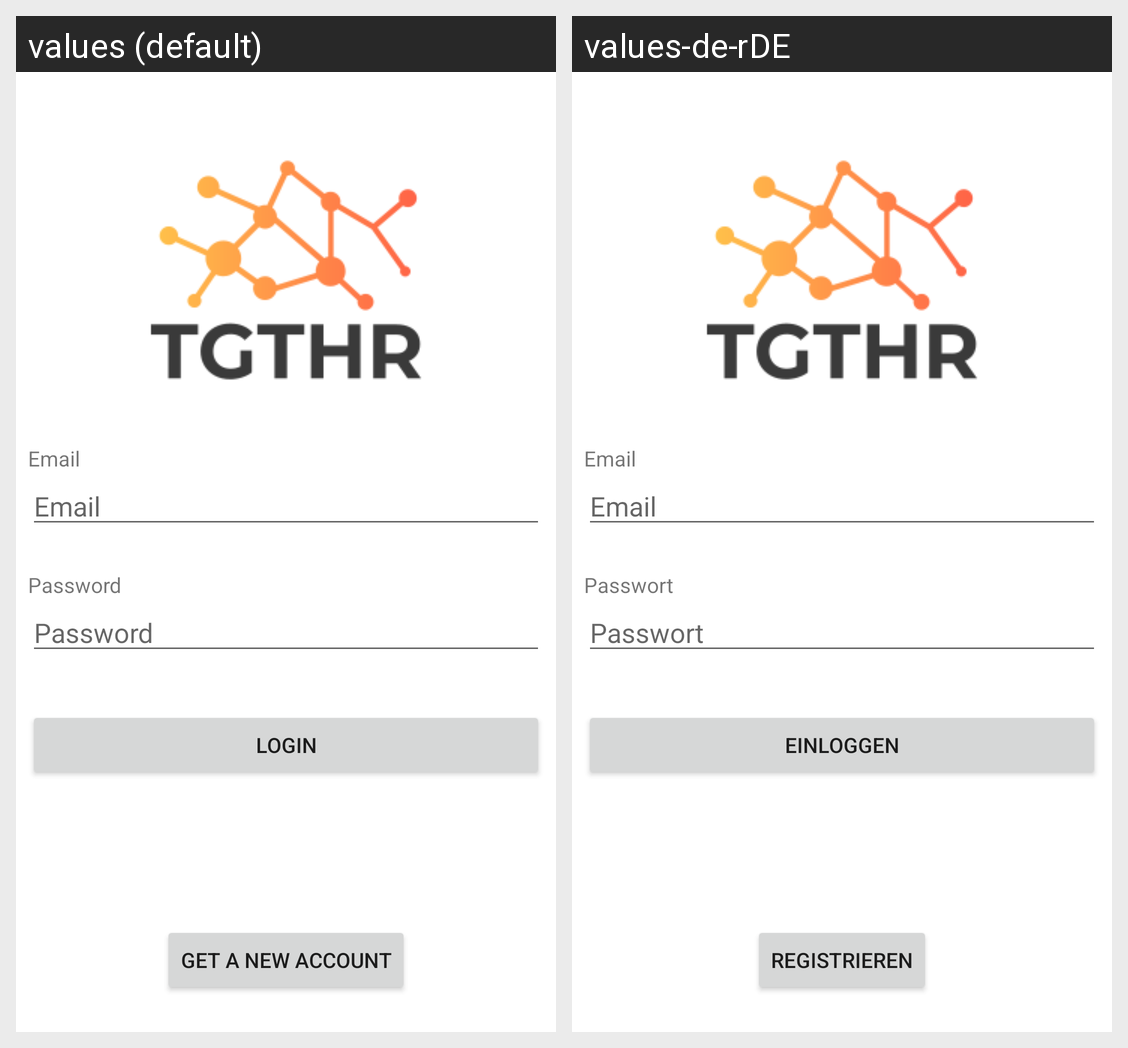

Translations of the strings shown on this Android screen, per locale in the grid:
Android screen res/layout/activity_login.xml rendered under 2 locales, left to right: values (default), values-de-rDE. Device: Nexus 5 (rendered at 1080×1920; each locale shown at half size, 540×960, under a caption strip naming it); theme Theme.TGHTR.
Strings drawn on this screen, with the default value and each locale's value (text and hints the layout hard-codes, and strings that could not be matched under every locale, appear in the picture but are not listed):

email
  values: Email
  values-de-rDE: Email

password
  values: Password
  values-de-rDE: Passwort

login
  values: Login
  values-de-rDE: Einloggen

get_a_new_account
  values: Get a new account
  values-de-rDE: Registrieren
